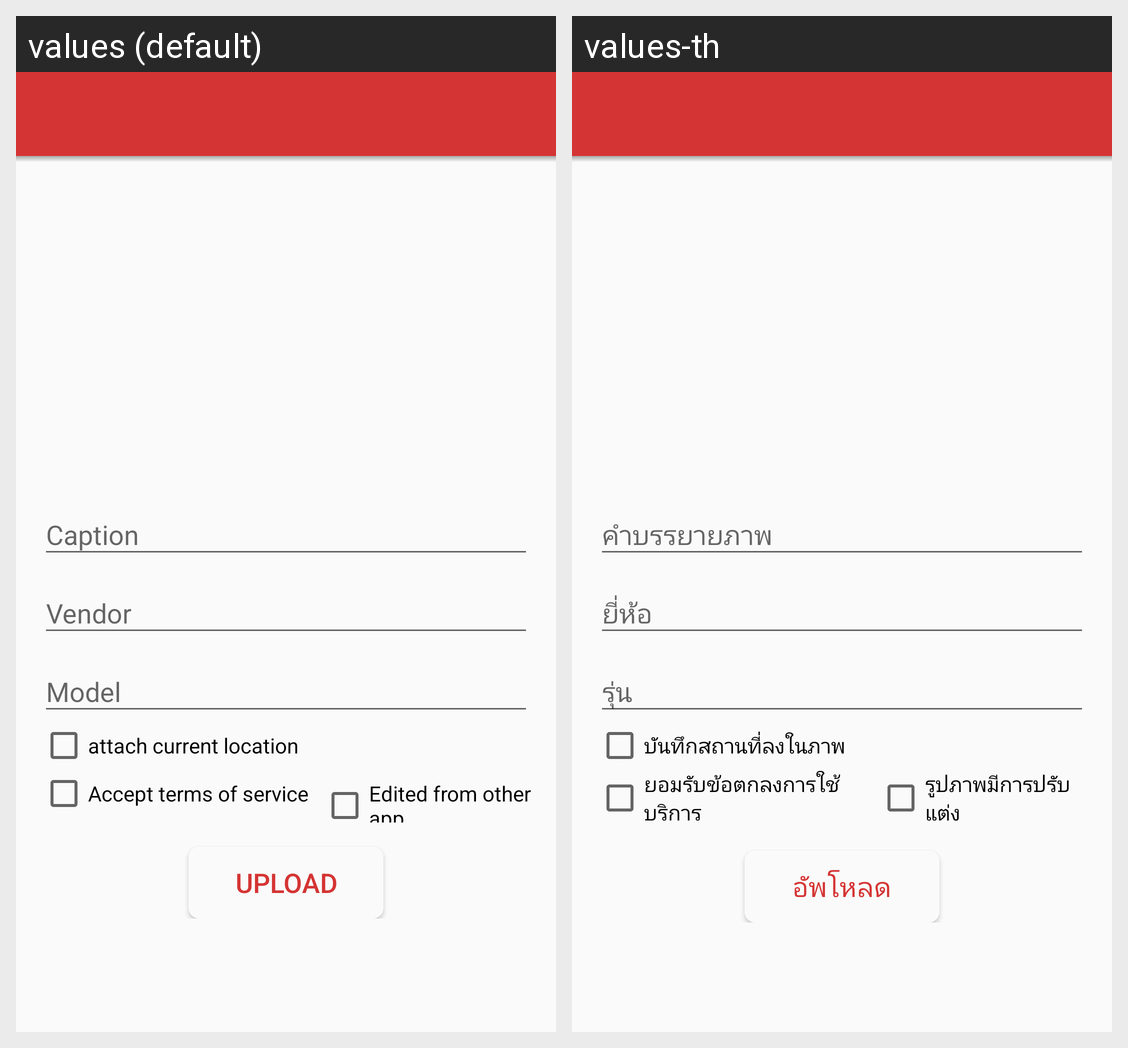

For this localized Android screen grid, give each drawn string resource with its value in every locale shown.
Android screen res/layout/activity_fill_post.xml rendered under 2 locales, left to right: values (default), values-th. Device: Nexus 5 (rendered at 1080×1920; each locale shown at half size, 540×960, under a caption strip naming it); theme AppTheme.
Strings drawn on this screen, with the default value and each locale's value (text and hints the layout hard-codes, and strings that could not be matched under every locale, appear in the picture but are not listed):

fill_post_checkbox_attach_location
  values: attach current location
  values-th: บันทึกสถานที่ลงในภาพ

fill_post_checkbox_accept_tos
  values: Accept terms of service
  values-th: ยอมรับข้อตกลงการใช้บริการ

fill_post_checkbox_enhanced
  values: Edited from other app
  values-th: รูปภาพมีการปรับแต่ง

fill_post_button_upload
  values: Upload
  values-th: อัพโหลด
